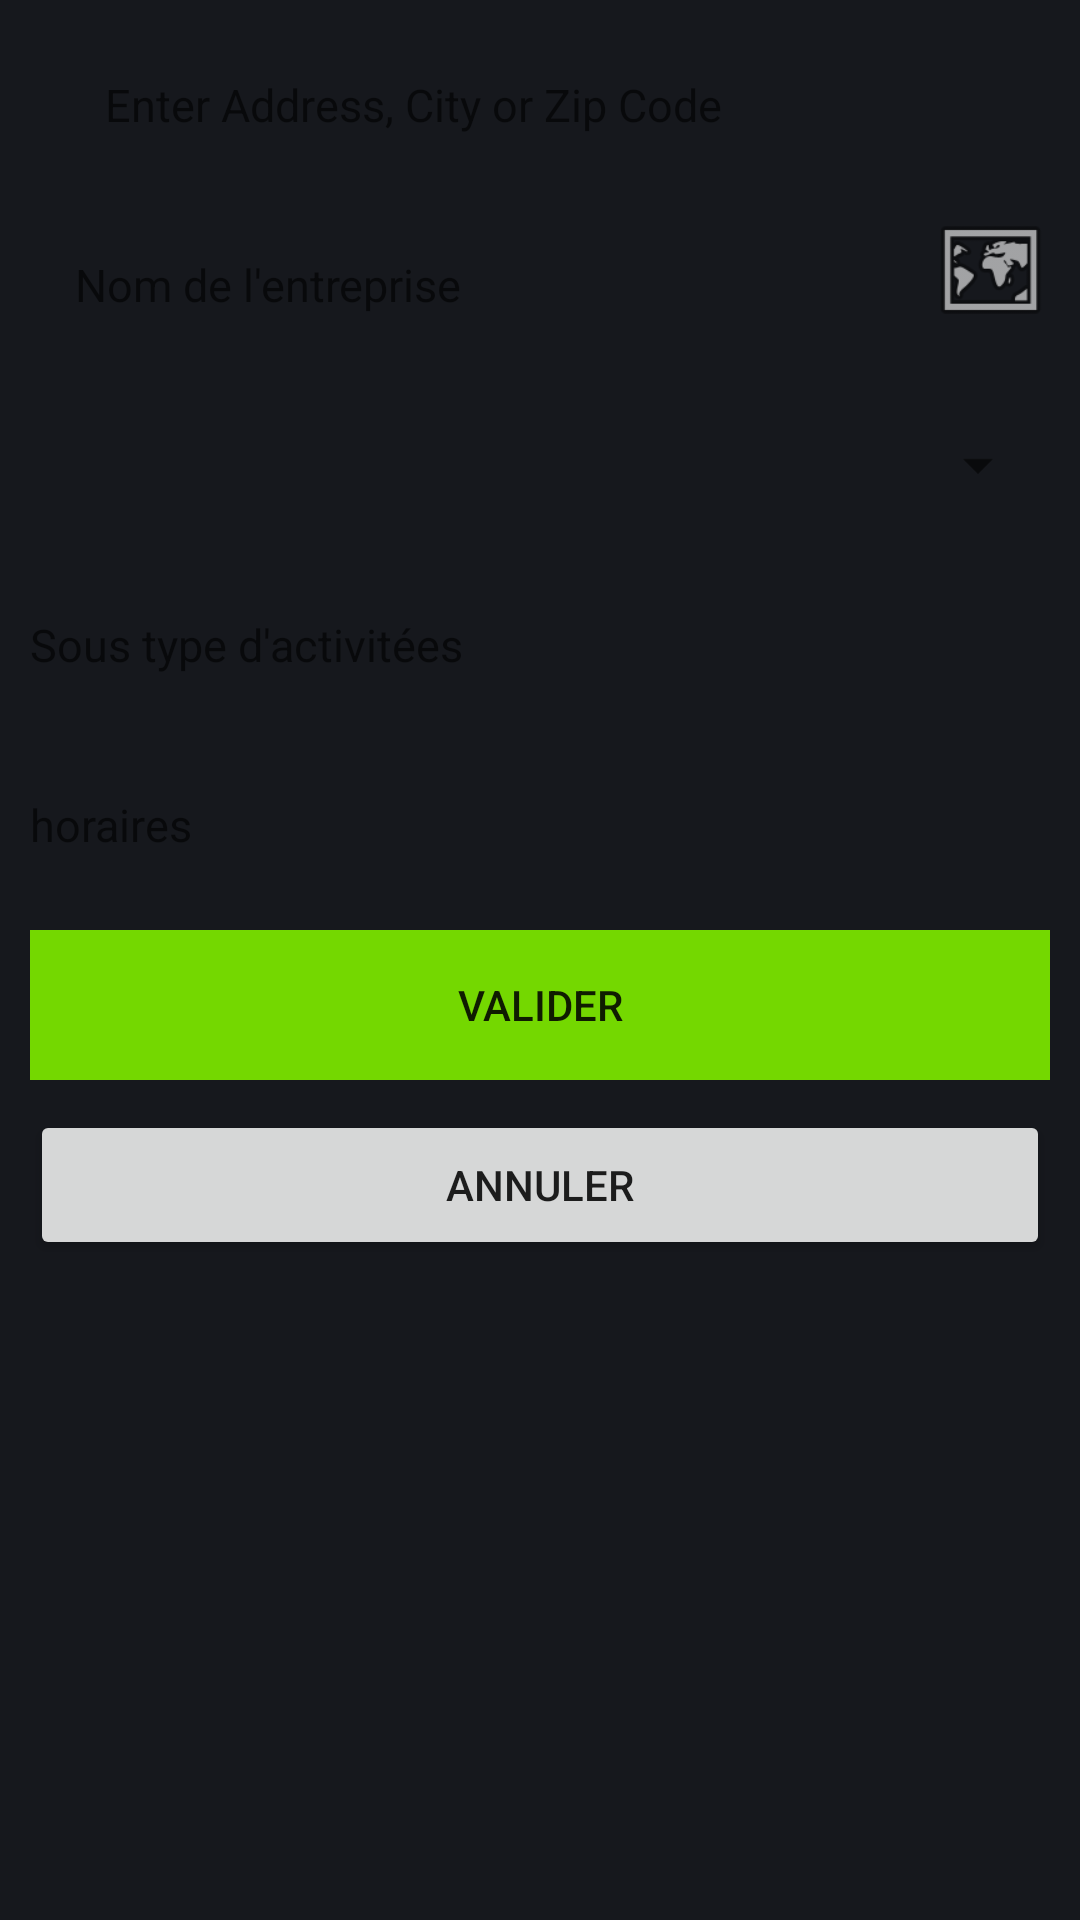

Layout XML and referenced resources for this Android screen:
<!-- AndroidManifest.xml: application theme AppTheme -->
<!-- res/layout/activity_add_company.xml -->
<?xml version="1.0" encoding="utf-8"?>
<RelativeLayout xmlns:android="http://schemas.android.com/apk/res/android"
    xmlns:app="http://schemas.android.com/apk/res-auto"
    xmlns:tools="http://schemas.android.com/tools"
    android:layout_width="match_parent"
    android:layout_height="match_parent"
    android:background="@color/grey2"
    tools:context="com.example.macbook.winmap.AddCompanyActivity">

    <RelativeLayout
        android:layout_width="match_parent"
        android:layout_height="50dp"
        android:layout_marginTop="10dp"
        android:layout_marginRight="10dp"
        android:layout_marginLeft="10dp"
        android:visibility="visible"
        android:elevation="10dp"
        android:background="@drawable/white_border"
        android:id="@+id/relLayout1">

        <ImageView
            android:id="@+id/ic_magnify2"
            android:layout_width="15dp"
            android:layout_height="15dp"
            android:layout_centerVertical="true"
            android:layout_marginLeft="10dp"
            app:srcCompat="@drawable/places_ic_search" />

        <AutoCompleteTextView
            android:layout_width="match_parent"
            android:layout_height="match_parent"
            android:layout_toRightOf="@+id/ic_magnify2"
            android:layout_centerVertical="true"
            android:textSize="15sp"
            android:textColor="#000"
            android:id="@+id/input_search"
            android:background="@null"
            android:hint="Enter Address, City or Zip Code"
            android:imeOptions="actionSearch"/>


    </RelativeLayout>

    <RelativeLayout
        android:layout_width="match_parent"
        android:layout_height="50dp"
        android:layout_marginTop="70dp"
        android:layout_marginRight="10dp"
        android:layout_marginLeft="10dp"
        android:visibility="visible"
        android:elevation="10dp"
        android:background="@drawable/white_border"
        android:id="@+id/relLayout2">


        <EditText
            android:layout_width="match_parent"
            android:layout_height="match_parent"
            android:layout_centerVertical="true"
            android:layout_marginLeft="15dp"
            android:textSize="15sp"
            android:textColor="#000"
            android:id="@+id/input_company"
            android:background="@null"
            android:hint="Nom de l'entreprise"
            android:imeOptions="actionSearch"/>
    </RelativeLayout>


    <RelativeLayout
        android:layout_width="match_parent"
        android:layout_height="50dp"
        android:layout_marginTop="190dp"
        android:layout_marginRight="10dp"
        android:layout_marginLeft="10dp"
        android:visibility="visible"
        android:elevation="10dp"
        android:background="@drawable/white_border"
        android:id="@+id/relLayout3">


        <EditText
            android:layout_width="match_parent"
            android:layout_height="match_parent"
            android:layout_centerVertical="true"
            android:textSize="15sp"
            android:textColor="#000"
            android:id="@+id/input_sub_type"
            android:background="@null"
            android:hint="Sous type d'activitées"
            android:imeOptions="actionSearch"/>
    </RelativeLayout>

    <RelativeLayout
        android:layout_width="match_parent"
        android:layout_height="50dp"
        android:layout_marginTop="250dp"
        android:layout_marginRight="10dp"
        android:layout_marginLeft="10dp"
        android:visibility="visible"
        android:elevation="10dp"
        android:background="@drawable/white_border"
        android:id="@+id/relLayout5">

        <EditText
            android:layout_width="match_parent"
            android:layout_height="match_parent"
            android:layout_centerVertical="true"
            android:textSize="15sp"
            android:textColor="#000"
            android:id="@+id/input_schedule"
            android:background="@null"
            android:hint="horaires"
            android:imeOptions="actionSearch"/>

    </RelativeLayout>

    <RelativeLayout
        android:layout_width="match_parent"
        android:layout_height="50dp"
        android:layout_marginTop="310dp"
        android:layout_marginRight="10dp"
        android:layout_marginLeft="10dp"
        android:visibility="visible"
        android:elevation="10dp"
        android:id="@+id/relLayout6">

        <Button
            android:id="@+id/bt_add_company"
            android:layout_width="match_parent"
            android:layout_height="match_parent"
            android:text="VAlider"
            android:background="@color/green3"/>

    </RelativeLayout>

    <RelativeLayout
        android:layout_width="match_parent"
        android:layout_height="50dp"
        android:layout_marginTop="370dp"
        android:layout_marginRight="10dp"
        android:layout_marginLeft="10dp"
        android:visibility="visible"
        android:elevation="10dp"
        android:id="@+id/relLayout7">

        <Button
            android:id="@+id/bt_annular"
            android:layout_width="match_parent"
            android:layout_height="match_parent"
            android:text="annuler" />

    </RelativeLayout>

    <RelativeLayout
        android:layout_width="match_parent"
        android:layout_height="50dp"
        android:layout_marginTop="130dp"
        android:layout_marginRight="10dp"
        android:layout_marginLeft="10dp"
        android:visibility="visible"
        android:elevation="10dp"
        android:background="@drawable/white_border"
        android:id="@+id/relLayout4">

        <Spinner
            android:id="@+id/activity_spinner"
            android:layout_width="match_parent"
            android:layout_height="match_parent" />

    </RelativeLayout>

    <ImageView
        android:id="@+id/ic_gps"
        android:layout_width="40dp"
        android:layout_height="40dp"
        android:layout_alignParentRight="true"
        android:layout_below="@id/relLayout1"
        android:layout_marginRight="10dp"
        android:layout_marginTop="10dp"
        android:scaleType="centerCrop"
        app:srcCompat="@android:drawable/ic_menu_mapmode" />


</RelativeLayout>
<!-- resources referenced by this layout -->
<resources>
  <color name="green3">#74D800</color>
  <color name="grey2">#16181d</color>
  <style name="AppTheme" parent="Theme.AppCompat.Light.DarkActionBar">
          
          <item name="colorPrimary">@color/colorPrimary</item>
          <item name="colorPrimaryDark">@color/colorPrimaryDark</item>
          <item name="colorAccent">@color/colorAccent</item>
      </style>
  <color name="colorPrimary">#3F51B5</color>
  <color name="colorPrimaryDark">#303F9F</color>
  <color name="colorAccent">#FF4081</color>
</resources>
